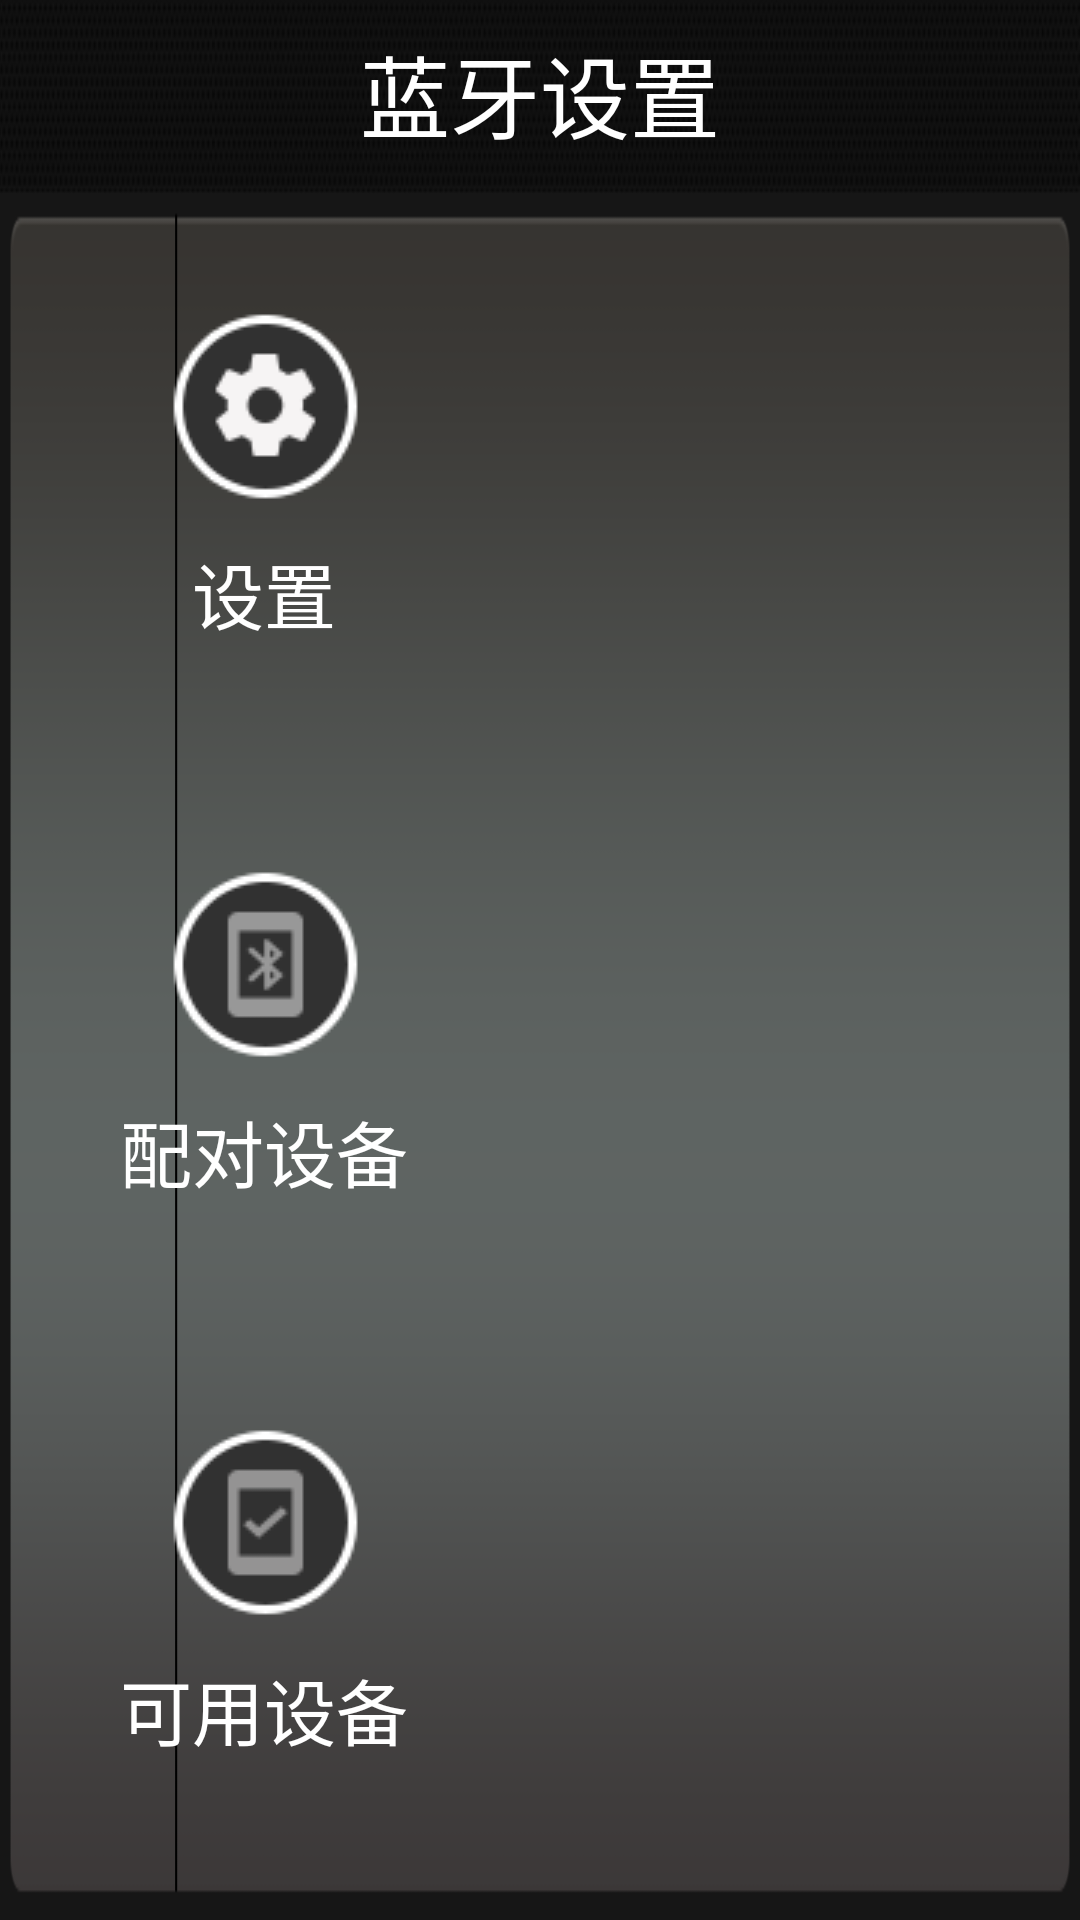

Android layout source for this screen:
<!-- AndroidManifest.xml: application theme ApplicationTheme -->
<!-- res/layout/activity_bluetooth2.xml -->
<?xml version="1.0" encoding="utf-8"?>
<RelativeLayout xmlns:android="http://schemas.android.com/apk/res/android"
    android:layout_width="match_parent"
    android:layout_height="match_parent"
    android:background="@drawable/music_sound_background"
    android:orientation="vertical">

    <RelativeLayout
        android:id="@+id/notification_window"
        android:layout_width="match_parent"
        android:layout_height="62dp"
        android:background="@drawable/top_bor">


        <TextView
            android:layout_width="wrap_content"
            android:layout_height="wrap_content"
            android:layout_centerInParent="true"
            android:text="蓝牙设置"
            android:textColor="@color/white"
            android:textSize="30sp" />


        <ImageView
            android:id="@+id/iv_back"
            android:layout_width="wrap_content"
            android:layout_height="wrap_content"
            android:layout_alignParentLeft="true"
            android:layout_centerVertical="true"
            android:layout_marginLeft="15dp"
            android:background="@drawable/bt_back_style" />




    </RelativeLayout>

    <LinearLayout
        android:layout_width="match_parent"
        android:layout_height="match_parent"
        android:orientation="horizontal"
        android:layout_alignParentTop="true"
        android:layout_alignParentStart="true">


        <LinearLayout
            android:id="@+id/rl_left_menu"
            android:layout_width="156dp"
            android:layout_height="match_parent"
            android:layout_marginLeft="10dp"
            android:orientation="vertical"
            android:paddingBottom="20dp"
            android:paddingTop="62dp">

            <RelativeLayout
                android:layout_width="match_parent"
                android:layout_height="0dp"
                android:layout_weight="1"
                android:gravity="center">

                <ImageView
                    android:id="@+id/iv_bt_name_setting"
                    android:layout_width="wrap_content"
                    android:layout_height="wrap_content"
                    android:layout_centerHorizontal="true"
                    android:src="@drawable/img_bt_name_setting_press" />

                <TextView
                    android:layout_width="wrap_content"
                    android:layout_height="wrap_content"
                    android:layout_below="@id/iv_bt_name_setting"
                    android:layout_centerHorizontal="true"
                    android:layout_marginTop="5dp"
                    android:text="@string/string_btn_settings"
                    android:textColor="@color/white"
                    android:textSize="24sp" />
            </RelativeLayout>

            <RelativeLayout
                android:layout_width="match_parent"
                android:layout_height="0dp"
                android:layout_weight="1"
                android:gravity="center">

                <ImageView
                    android:id="@+id/iv_bonded_device"
                    android:layout_width="wrap_content"
                    android:layout_height="wrap_content"
                    android:layout_centerHorizontal="true"
                    android:src="@drawable/img_bonded_nor" />

                <TextView
                    android:layout_width="match_parent"
                    android:layout_height="wrap_content"
                    android:gravity="center"
                    android:layout_below="@id/iv_bonded_device"
                    android:layout_centerHorizontal="true"
                    android:layout_marginTop="5dp"
                    android:text="@string/string_btn_paired_devices"
                    android:textColor="@color/white"
                    android:textSize="24sp" />
            </RelativeLayout>

            <RelativeLayout
                android:layout_width="match_parent"
                android:layout_height="0dp"
                android:layout_weight="1"
                android:gravity="center">

                <ImageView
                    android:id="@+id/iv_available_device"
                    android:layout_width="wrap_content"
                    android:layout_height="wrap_content"
                    android:layout_centerHorizontal="true"
                    android:src="@drawable/img_available_nor" />

                <TextView
                    android:layout_width="match_parent"
                    android:layout_height="wrap_content"
                    android:layout_below="@id/iv_available_device"
                    android:gravity="center"
                    android:layout_centerHorizontal="true"
                    android:layout_marginTop="5dp"
                    android:text="@string/string_btn_avaliable_devices"
                    android:textColor="@color/white"
                    android:textSize="24sp" />
            </RelativeLayout>


        </LinearLayout>

        <LinearLayout
            android:layout_width="match_parent"
            android:layout_height="match_parent"
            android:gravity="center"
            android:orientation="vertical">

            <FrameLayout
                android:id="@+id/fl_content"
                android:layout_width="match_parent"
                android:layout_height="match_parent"
                >
            </FrameLayout>

        </LinearLayout>

    </LinearLayout>
</RelativeLayout>
<!-- resources referenced by this layout -->
<resources>
  <color name="white">#FFFFFF</color>
  <!-- drawable img_available_nor: png bitmap (drawable-mdpi, 3132 bytes) -->
  <!-- drawable img_bonded_nor: png bitmap (drawable-mdpi, 3231 bytes) -->
  <!-- drawable img_bt_name_setting_press: png bitmap (drawable-mdpi, 3658 bytes) -->
  <!-- drawable music_sound_background: png bitmap (drawable-mdpi, 11799 bytes) -->
  <string name="string_btn_avaliable_devices">可用设备</string>
  <string name="string_btn_paired_devices">配对设备</string>
  <string name="string_btn_settings">设置</string>
  <style name="ApplicationTheme" parent="@android:style/Theme.NoTitleBar.Fullscreen">
          <item name="android:windowShowWallpaper">true</item>
      </style>
</resources>
